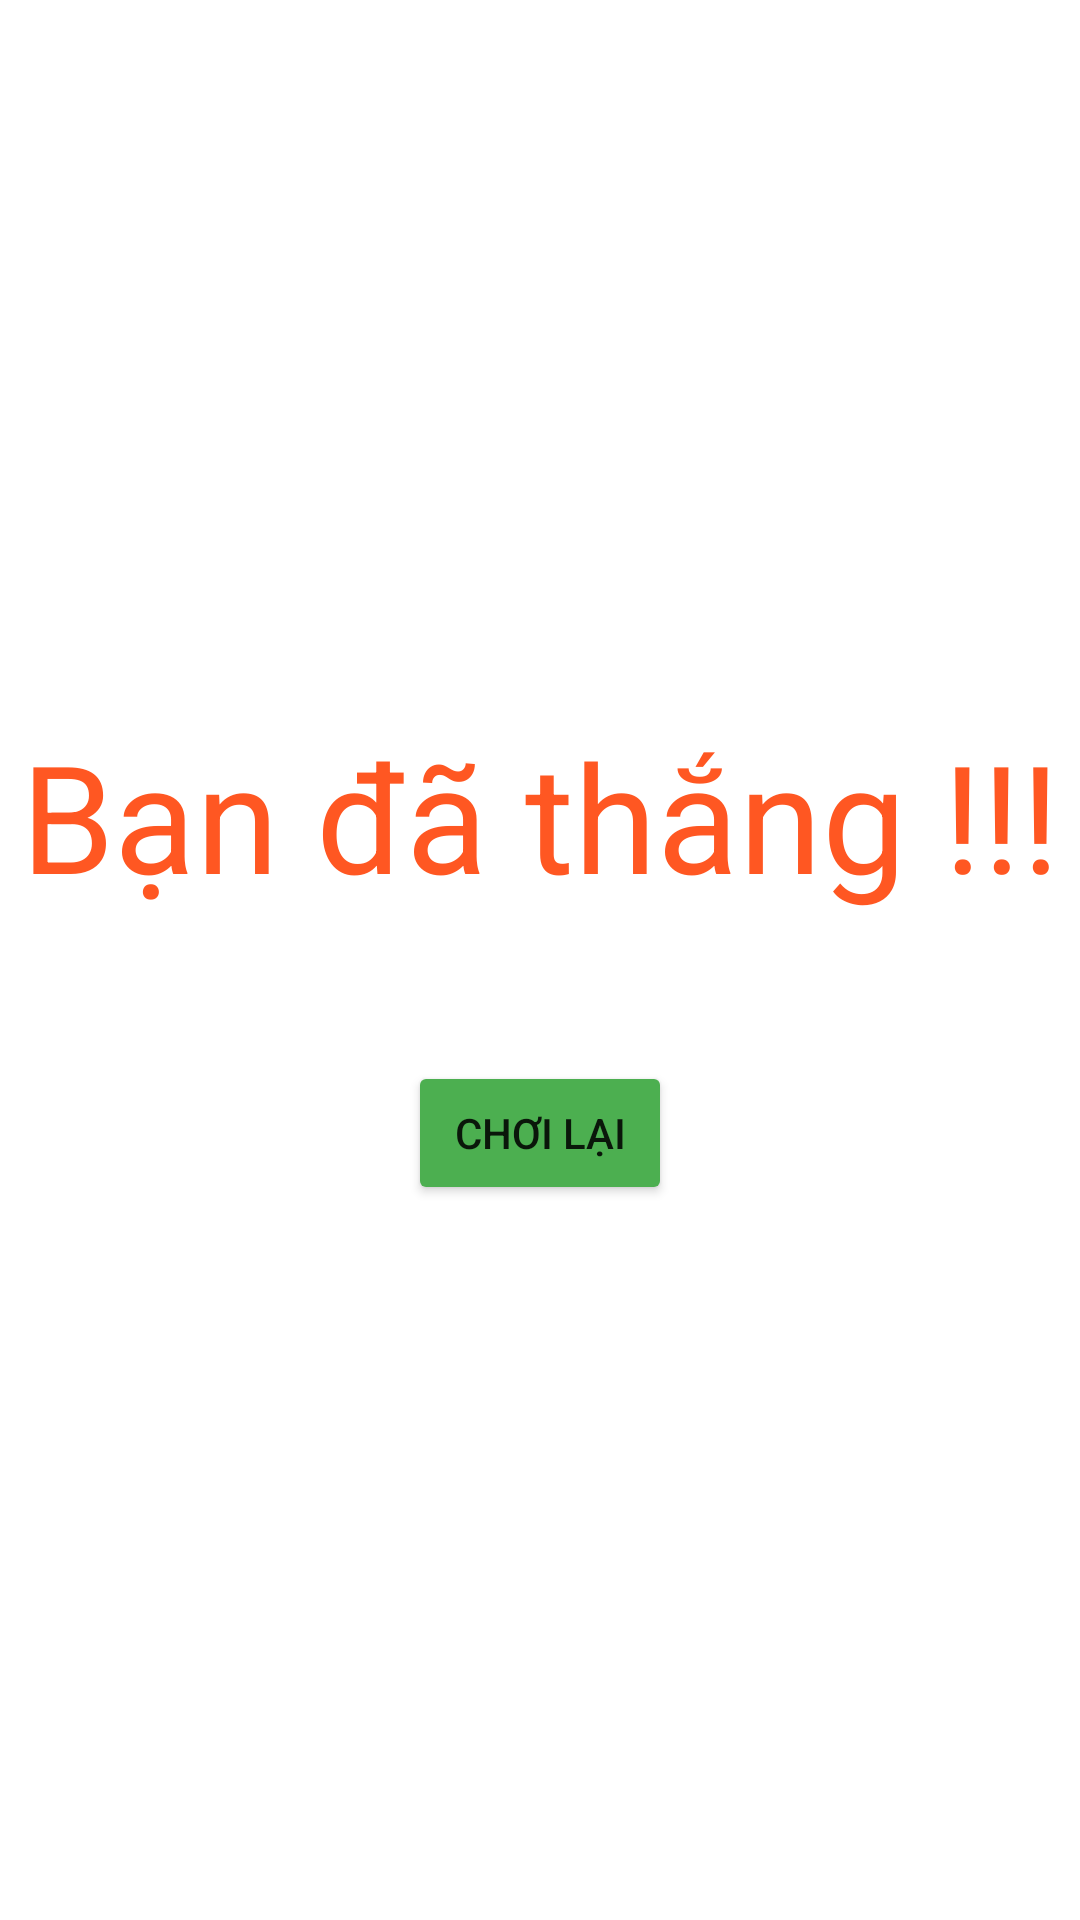

Produce the Android XML layout that renders to this screen, including the resource entries it uses.
<!-- AndroidManifest.xml: application theme Theme.ThuongKy_Bai1 -->
<!-- res/layout/activity_score.xml -->
<?xml version="1.0" encoding="utf-8"?>
<LinearLayout xmlns:android="http://schemas.android.com/apk/res/android"
    xmlns:app="http://schemas.android.com/apk/res-auto"
    xmlns:tools="http://schemas.android.com/tools"
    android:layout_width="match_parent"
    android:layout_height="match_parent"
    tools:context=".ScoreActivity"
    android:orientation="vertical"
    android:gravity="center"
    android:background="@drawable/cardsbackground"
    android:id="@+id/layoutLi"
    >

    <TextView
        android:id="@+id/tvKQ"
        android:layout_width="match_parent"
        android:layout_height="wrap_content"
        android:textSize="50dp"
        android:text="Bạn đã thắng !!!"
        android:gravity="center"
        android:textColor="#FF5722"
        />
    <TextView
        android:id="@+id/tvDiemNguoi"
        android:layout_width="match_parent"
        android:layout_height="wrap_content"
        android:text="Điểm của bạn là: "
        android:gravity="center"
        android:textSize="18dp"
        android:textColor="#FFFFFF"
        />
    <TextView
        android:id="@+id/tvDiemMay"
        android:layout_width="match_parent"
        android:layout_height="wrap_content"
        android:text="Điểm của máy là: "
        android:gravity="center"
        android:textSize="18dp"
        android:textColor="#FFFFFF"
        />
    <Button
        android:id="@+id/btChoiLai"
        android:layout_width="wrap_content"
        android:layout_height="wrap_content"
        android:text="Chơi lại"
        android:backgroundTint="#4CAF50"
        android:drawableLeft="@drawable/replay"
        />

</LinearLayout>
<!-- resources referenced by this layout -->
<resources>
  <style name="Theme.ThuongKy_Bai1" parent="Theme.MaterialComponents.DayNight.NoActionBar">
          
          <item name="colorPrimary">@color/purple_500</item>
          <item name="colorPrimaryVariant">@color/purple_700</item>
          <item name="colorOnPrimary">@color/white</item>
          
          <item name="colorSecondary">@color/teal_200</item>
          <item name="colorSecondaryVariant">@color/teal_700</item>
          <item name="colorOnSecondary">@color/black</item>
          
          <item name="android:statusBarColor" tools:targetApi="l">?attr/colorPrimaryVariant</item>
          
      </style>
  <!-- not gathered from this repository: default colours our renderer supplied (Android Studio template values) -->
  <color name="purple_500">#FF6200EE</color>
  <color name="purple_700">#FF3700B3</color>
  <color name="teal_200">#FF03DAC5</color>
  <color name="teal_700">#FF018786</color>
  <color name="black">#FF000000</color>
  <color name="white">#FFFFFFFF</color>
</resources>
